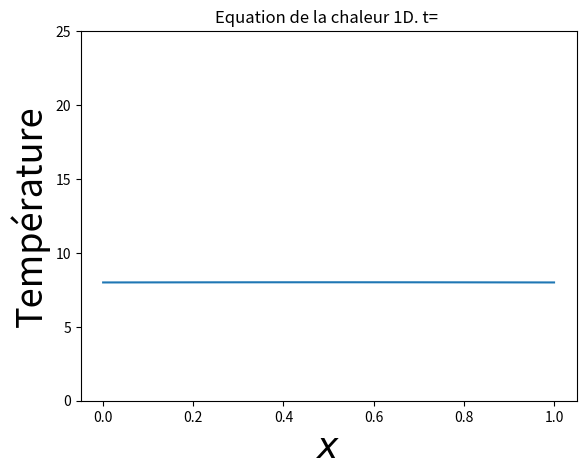

Generate this figure with matplotlib:
# Import libraries
import numpy as np
from scipy.sparse.linalg import spsolve
from scipy.sparse import dia_matrix, csc_matrix
import matplotlib.pyplot as plt



# Data
T_ext = 8

def f(x, t) :
    return 0

def u0(x) :
    return T_ext + 15*np.sin(np.pi*x)

def alpha(t) :
    return T_ext

def beta(t) :
    return T_ext

I = 100

N = 10000

K = 2*(10**(-5))

T = 36000

d_t = T/N

h = 1/I

lambd = (K*d_t)/(h**2)

print("(d_t*K)/(h**2) = ", lambd)



# Matrix
sub_x = np.linspace(0, 1, I + 1)

sub_t = np.linspace(0, T, N + 1)

data = [-lambd*np.ones(I + 1), (1 + 2*lambd)*np.ones(I + 1), -lambd*np.ones(I + 1)]

offsets = [-1, 0, 1]

A = dia_matrix((data, offsets), shape = (I + 1, I + 1))

A = csc_matrix(A)

A[0, 0], A[0, 1] = 1, 0
A[-1, -1], A[-1, -2] = 1, 0



# Implicit Euler scheme implementation
U_old = u0(sub_x)
U_new = np.zeros(I + 1)

for k in range (N) :
    F = np.zeros(I + 1)
    F[0] = alpha(sub_t[k + 1])
    F[-1] = beta(sub_t[k + 1])
    
    U_old[0] = 0
    U_old[-1] = 0
    
    U_new = spsolve(A, U_old + F)
    U_old = U_new.copy()
    
    if k == 0 :
        fig, ax = plt.subplots()
        line, = plt.plot(sub_x, U_new)
        ax.set_ylim(0, 25)
        
    else :
        if (k%(int(N/3000) + 1) == 0) :
            line.set_ydata(U_new)
            plt.xlabel(u"$x$", fontsize = 26)
            plt.ylabel(u"Température", fontsize = 26, rotation = 90)
            plt.title(u"Equation de la chaleur 1D. t="+' ')

























